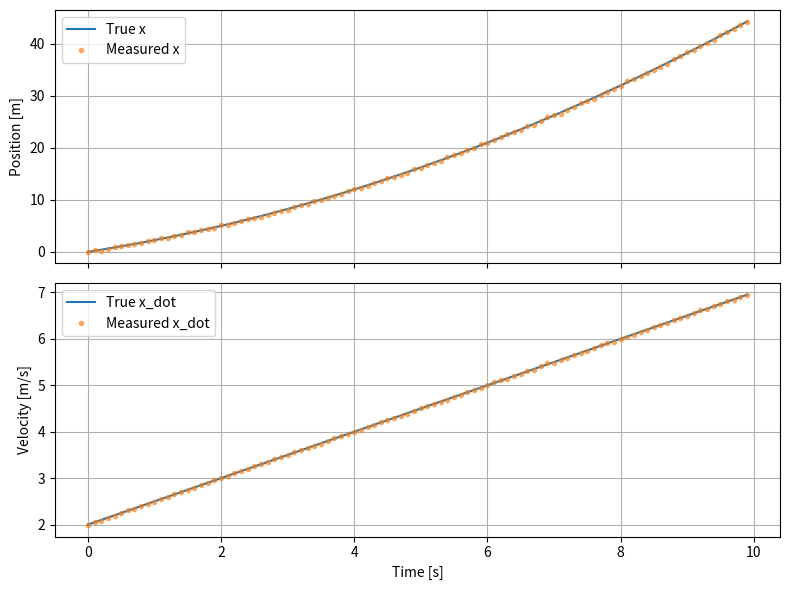

Recreate this plot in Python.
import matplotlib.pyplot as plt
import numpy as np


class WheelEncoder:
    def __init__(
        self,
        pos_noise_std: float = 1e-3,
        vel_noise_std: float = 5e-3,
        seed: int | None = None,
    ):
        self.x_noise_std = pos_noise_std
        self.x_dot_noise_std = vel_noise_std
        self.rng = np.random.default_rng(seed)

    def measure(self, x: float, x_dot: float):
        x_meas = x + self.rng.normal(0.0, self.x_noise_std)
        x_dot_meas = x_dot + self.rng.normal(0.0, self.x_dot_noise_std)
        return x_meas, x_dot_meas


if __name__ == "__main__":
    wheel = WheelEncoder(
        pos_noise_std=0.1,
        vel_noise_std=0.01,
        seed=42,
    )

    a = 0.5
    v0 = 2.0
    x0 = 0.0

    dt = 0.1
    T = 10.0
    time = np.arange(0.0, T, dt)

    X_true = np.zeros((len(time), 2))
    X_meas = np.zeros((len(time), 2))

    for k, t in enumerate(time):
        x = x0 + v0 * t + 0.5 * a * t**2
        v = v0 + a * t

        x_m, v_m = wheel.measure(x, v)

        X_true[k] = [x, v]
        X_meas[k] = [x_m, v_m]

    fig, axs = plt.subplots(2, 1, sharex=True, figsize=(8, 6))

    axs[0].plot(time, X_true[:, 0], label="True x")
    axs[0].plot(time, X_meas[:, 0], ".", label="Measured x", alpha=0.6)
    axs[0].set_ylabel("Position [m]")
    axs[0].legend()
    axs[0].grid(True)

    axs[1].plot(time, X_true[:, 1], label="True x_dot")
    axs[1].plot(time, X_meas[:, 1], ".", label="Measured x_dot", alpha=0.6)
    axs[1].set_ylabel("Velocity [m/s]")
    axs[1].set_xlabel("Time [s]")
    axs[1].legend()
    axs[1].grid(True)

    plt.tight_layout()
    plt.show()
